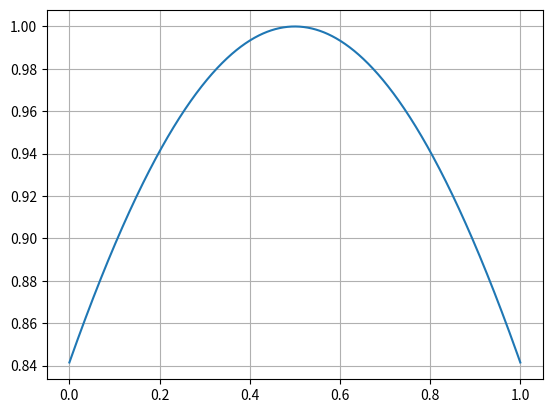

Reproduce this figure in Python.
import numpy as np
import matplotlib.pyplot as plt

def sinc(x):
    """
    Calculate sinc function values for passed array of arguments
    """
    return np.where(x == 0, 1, np.sin(x) / x)

def func(x):
    """
    Calculate function values for passed array of arguments
    """
    return sinc(2 * x - 1)

def tabulate(a, b, n):
    x = np.linspace(a, b, n)
    y = func(x)
    return {'x': x, 'y': y}

def main():
    res = tabulate(0, 1, 1000)

    plt.plot(res['x'], res['y'])
    plt.grid()
    plt.show()

if __name__ == '__main__':
    main()